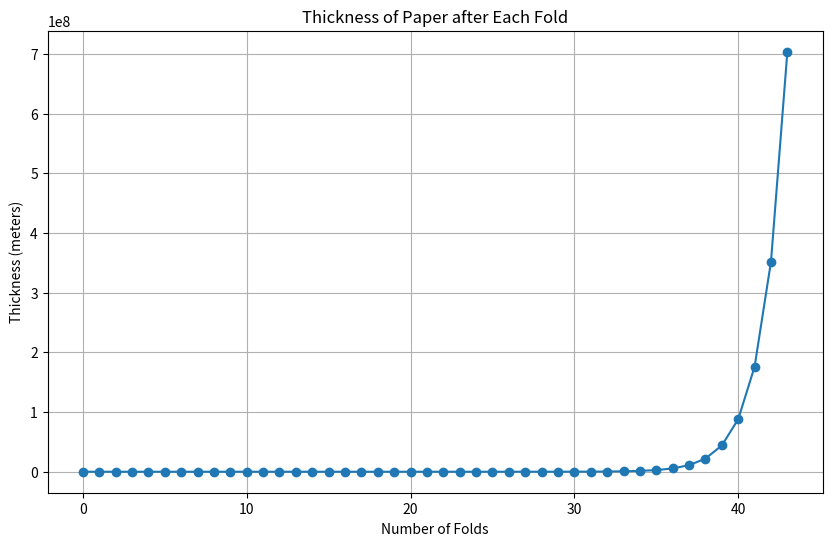
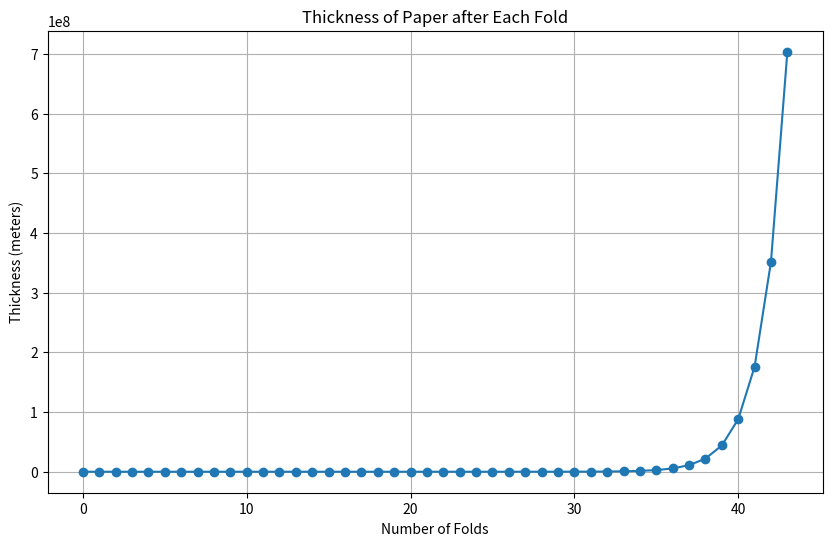
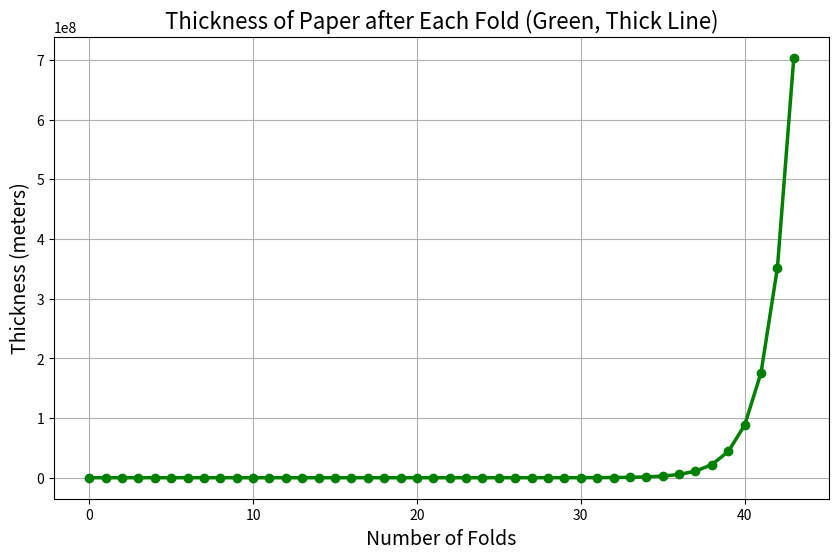
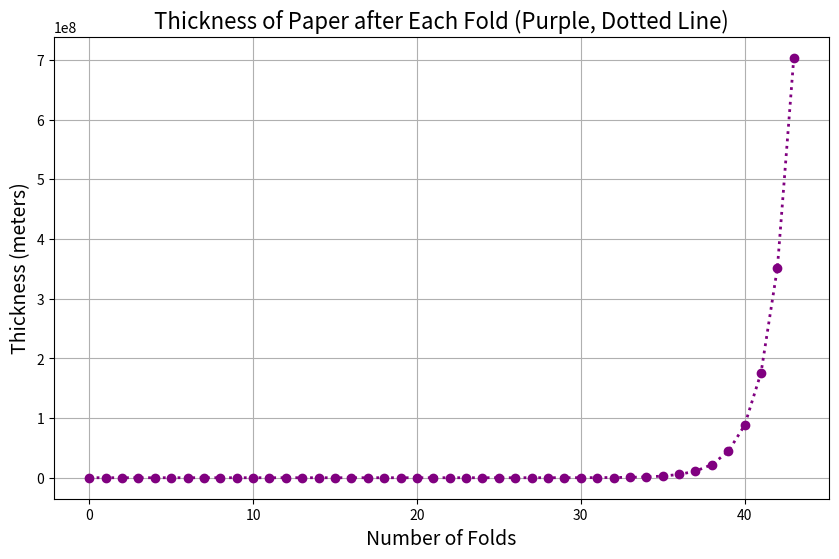
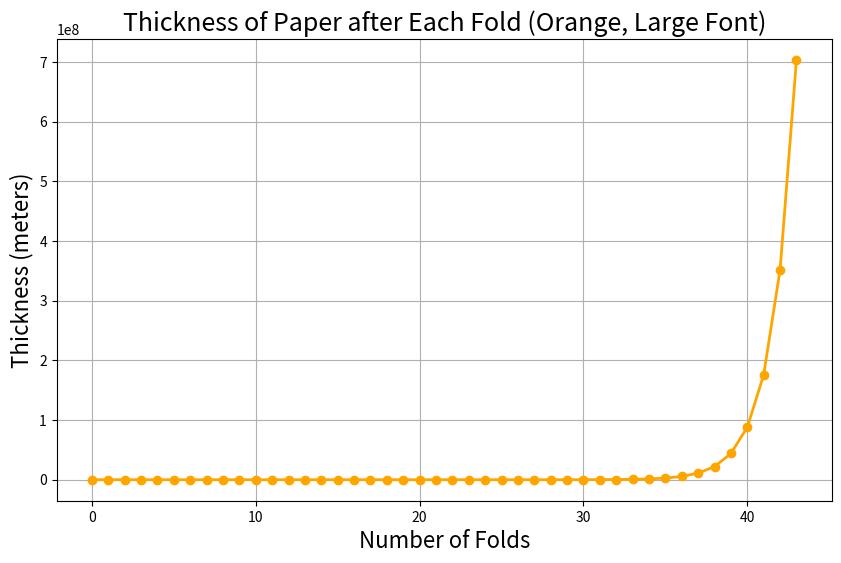

Write the Python code that produced these figures, in order.
import matplotlib.pyplot as plt

# Constants
initial_thickness = 0.08 / 1000  # Thickness of a paper in meters (0.08 mm)
num_folds = 43

# List to store thickness after each fold
thickness_values = [initial_thickness]

# Calculate thickness values for each fold
for fold in range(1, num_folds + 1):
    new_thickness = thickness_values[-1] * 2
    thickness_values.append(new_thickness)

# Print the final thickness
final_thickness = thickness_values[-1]
print(f"Final thickness after {num_folds} folds: {final_thickness:.2e} meters")

# Plotting the process values
plt.figure(figsize=(10, 6))
plt.plot(range(num_folds + 1), thickness_values, marker='o')
plt.title("Thickness of Paper after Each Fold")
plt.xlabel("Number of Folds")
plt.ylabel("Thickness (meters)")
plt.grid(True)
plt.show()
import matplotlib.pyplot as plt

# Function to calculate thickness values
def calculate_thickness(initial_thickness, num_folds):
    thickness_values = [initial_thickness]
    for _ in range(num_folds):
        thickness_values.append(thickness_values[-1] * 2)
    return thickness_values

# Function to check the length of the list
def check_length(thickness_list):
    return len(thickness_list)

# Constants
initial_thickness = 0.08 / 1000  # Initial thickness in meters (0.08 mm)
num_folds = 43

# Calculate thickness values
thickness_values = calculate_thickness(initial_thickness, num_folds)

# Verify the length of the list
list_length = check_length(thickness_values)
print(f"Number of values stored in the list: {list_length}")

# Ensure the length is 44
if list_length == 44:
    print("The list correctly contains 44 values.")
else:
    print("Error: The list does not contain 44 values.")

# Print the final thickness
final_thickness = thickness_values[-1]
print(f"Final thickness after {num_folds} folds: {final_thickness:.2e} meters")

# Plot the thickness values
plt.figure(figsize=(10, 6))
plt.plot(range(list_length), thickness_values, marker='o')
plt.title("Thickness of Paper after Each Fold")
plt.xlabel("Number of Folds")
plt.ylabel("Thickness (meters)")
plt.grid(True)
plt.show()
import matplotlib.pyplot as plt

# Function to calculate thickness values
def calculate_thickness(initial_thickness, num_folds):
    thickness_values = [initial_thickness]
    for _ in range(num_folds):
        thickness_values.append(thickness_values[-1] * 2)
    return thickness_values

# Constants
initial_thickness = 0.08 / 1000  # Initial thickness in meters (0.08 mm)
num_folds = 43

# Calculate thickness values
thickness_values = calculate_thickness(initial_thickness, num_folds)
folds = range(len(thickness_values))

# Customized Graph 1: Green line, thicker line
plt.figure(figsize=(10, 6))
plt.plot(folds, thickness_values, color='green', linewidth=2.5, marker='o')
plt.title("Thickness of Paper after Each Fold (Green, Thick Line)", fontsize=16)
plt.xlabel("Number of Folds", fontsize=14)
plt.ylabel("Thickness (meters)", fontsize=14)
plt.grid(True)
plt.show()

# Customized Graph 2: Purple, dotted line
plt.figure(figsize=(10, 6))
plt.plot(folds, thickness_values, color='purple', linestyle='dotted', linewidth=2, marker='o')
plt.title("Thickness of Paper after Each Fold (Purple, Dotted Line)", fontsize=16)
plt.xlabel("Number of Folds", fontsize=14)
plt.ylabel("Thickness (meters)", fontsize=14)
plt.grid(True)
plt.show()

# Customized Graph 3: Orange line with larger font size for axis labels
plt.figure(figsize=(10, 6))
plt.plot(folds, thickness_values, color='orange', linewidth=2, marker='o')
plt.title("Thickness of Paper after Each Fold (Orange, Large Font)", fontsize=18)
plt.xlabel("Number of Folds", fontsize=16)
plt.ylabel("Thickness (meters)", fontsize=16)
plt.grid(True)
plt.show()
